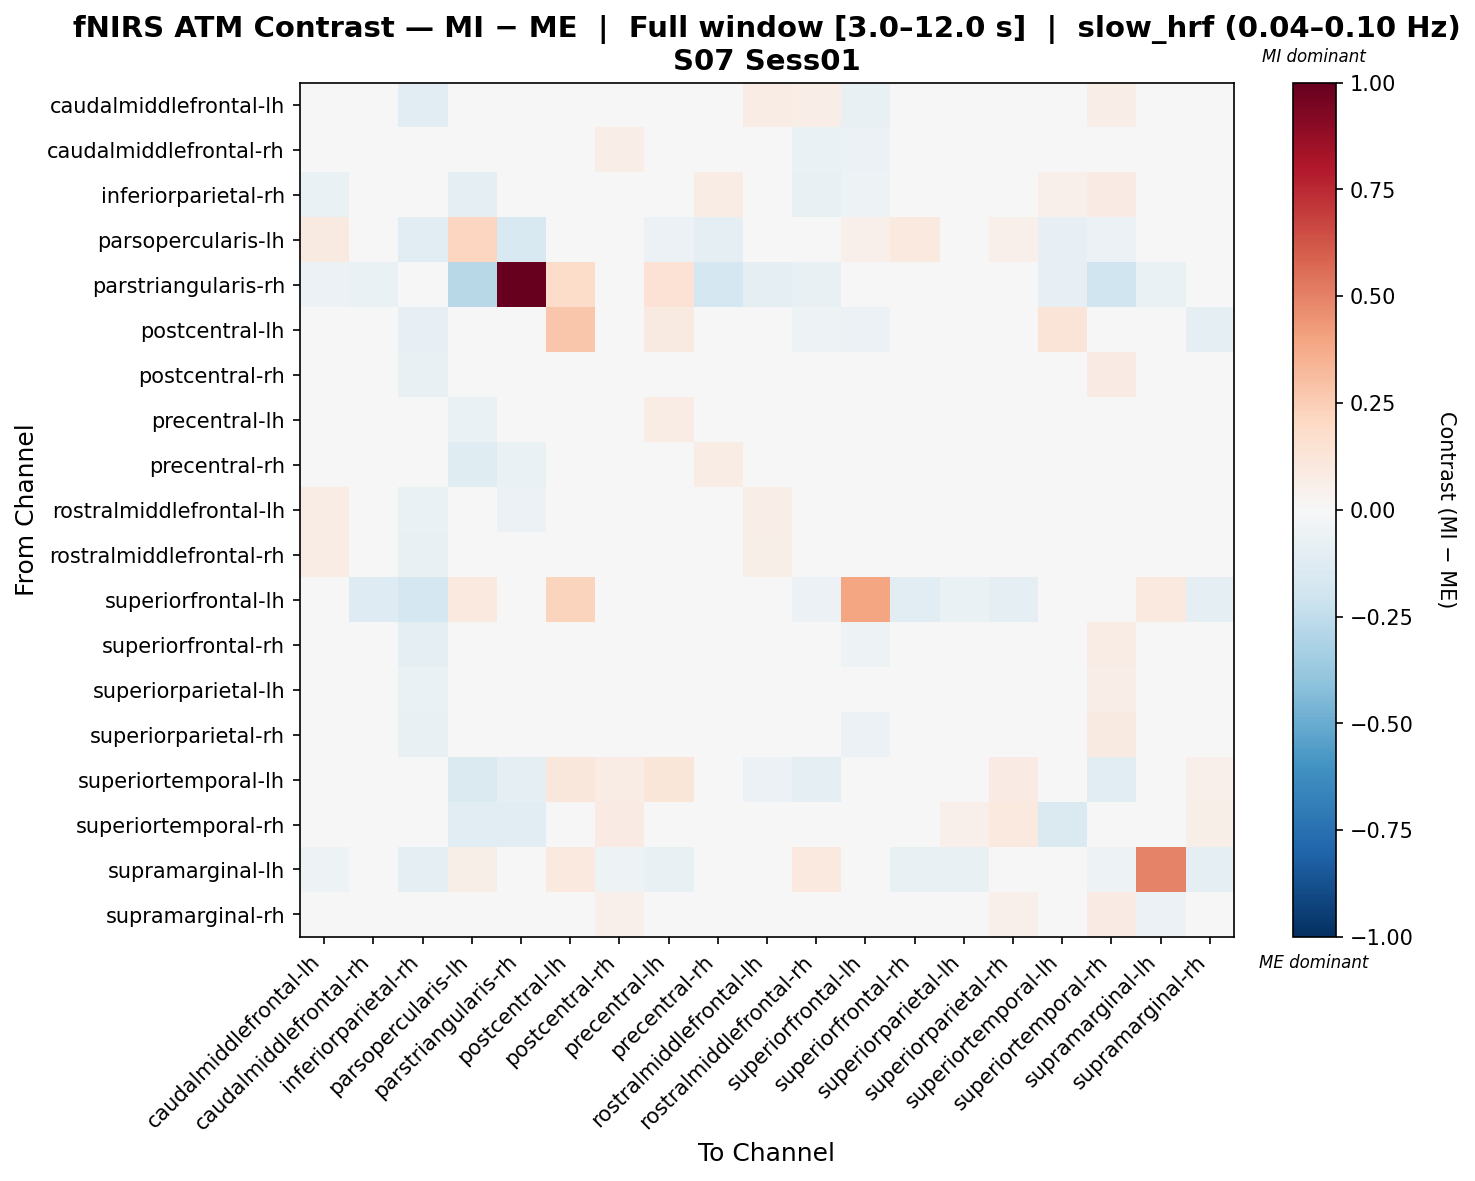

The file beside this chart, header and first rows:
, caudalmiddlefrontal-lh, caudalmiddlefrontal-rh, inferiorparietal-rh, parsopercularis-lh, parstriangularis-rh, postcentral-lh, postcentral-rh, precentral-lh, precentral-rh, rostralmiddlefrontal-lh, rostralmiddlefrontal-rh, superiorfrontal-lh, superiorfrontal-rh, superiorparietal-lh, superiorparietal-rh, superiortemporal-lh, superiortemporal-rh, supramarginal-lh, supramarginal-rh
caudalmiddlefrontal-lh, 0.04885, -0.02391, -0.1046, 0.003603, -0.04681, -0.01547, 0.02621, -0.04188, 0.001404, 0.07626, 0.06479, -0.0745, 0.03585, 0.02669, 0.01715, -0.01992, 0.06396, -0.03603, -0.00162
caudalmiddlefrontal-rh, -0.002554, 0.03796, -0.04348, -0.03644, -0.03166, -0.00684, 0.06332, -0.006676, 0.02977, -0.00244, -0.06488, -0.05835, -0.007206, 0.01874, 0.04674, 0.01083, 0.03868, -0.02042, 0.0349
inferiorparietal-rh, -0.0648, 0.03358, 0.0008841, -0.09397, -0.02489, -0.005608, 0.04643, 0.04295, 0.07379, -0.02897, -0.07342, -0.05399, -0.03768, 0.01054, 0.04431, 0.05445, 0.08059, -0.0375, 0.0333
parsopercularis-lh, 0.09244, -0.03053, -0.1137, 0.2131, -0.1493, 0.04052, 0.02679, -0.05524, -0.09957, 0.04856, 0.006582, 0.05266, 0.09531, -0.01047, 0.05215, -0.08206, -0.06032, -0.001752, -0.02515
parstriangularis-rh, -0.0576, -0.06366, -0.0485, -0.276, 1.0, 0.181, -0.03031, 0.1416, -0.1785, -0.09094, -0.07275, 0.0, -0.0485, -0.0485, -0.01516, -0.08003, -0.2, -0.06366, -0.0485
postcentral-lh, -0.04484, -0.04717, -0.08268, 0.01737, 0.02402, 0.2746, -0.04694, 0.08961, -0.04717, -0.0107, -0.05076, -0.05574, -0.02286, -0.02286, 0.004323, 0.1295, 0.004918, -0.02196, -0.09066
postcentral-rh, 0.00949, 0.02891, -0.0715, -0.01768, -0.02406, -0.01967, 0.0283, -0.0108, -0.01093, 0.001755, -0.02211, -0.03452, 0.005958, 0.003376, 0.0447, 0.02826, 0.0786, -0.03893, 0.02083
precentral-lh, -0.02436, 0.003832, -0.03708, -0.06871, -0.02513, 0.03418, 0.01928, 0.07209, 0.03616, -0.0294, -0.03442, -0.03621, -0.01024, 0.02507, 0.03851, 0.03698, 0.04332, -0.04588, 0.001998
precentral-rh, 0.006587, 0.04845, -0.007597, -0.1184, -0.06797, -0.003981, 0.02535, 0.04747, 0.07479, -0.02329, -0.02751, -0.03172, -0.006427, 0.0381, 0.03797, 0.01001, 0.0244, -0.0356, 0.009328
rostralmiddlefrontal-lh, 0.07296, -0.006401, -0.068, -0.02149, -0.06102, -0.002969, 0.02973, -0.04863, -0.02771, 0.06907, 0.03939, -0.02959, 0.04658, 0.01822, 0.03386, -0.03381, 0.03124, -0.03208, -0.009356
rostralmiddlefrontal-rh, 0.07076, -0.04422, -0.07787, 0.003186, -0.03916, 0.009074, 0.02738, -0.02633, -0.01452, 0.05934, 0.04048, -0.03351, 0.007891, 0.0188, 0.02544, -0.03768, 0.02364, -0.004154, -0.008528
superiorfrontal-lh, -0.005703, -0.1291, -0.1764, 0.09772, 0.0, 0.224, -0.02723, -0.03555, -0.0002021, -0.03396, -0.05755, 0.3952, -0.1098, -0.06258, -0.09882, 0.01688, 0.0, 0.09444, -0.09129
superiorfrontal-rh, 0.04668, -0.01547, -0.08843, 0.007067, -0.02607, -0.0008516, 0.03786, -0.01866, -0.01471, 0.04606, -0.008469, -0.05014, 0.02444, -0.0002215, 0.02416, 0.006622, 0.07694, -0.0409, -0.00591
superiorparietal-lh, 0.02942, 0.005897, -0.0653, -0.04215, -0.02733, -0.0001245, 0.02798, 0.01037, 0.02201, 0.009803, -0.005146, -0.03936, -0.01351, 0.0297, 0.02922, 0.00711, 0.07021, -0.03962, -0.009195
superiorparietal-rh, -0.005321, 0.003013, -0.07474, -0.00959, -0.01111, 0.004693, 0.03959, 0.004589, 0.002612, 0.01213, -0.01978, -0.06102, -0.01957, -0.001727, 0.01763, 0.03426, 0.09153, -0.02749, 0.0203
superiortemporal-lh, -0.03661, 0.03393, 0.01816, -0.1453, -0.08932, 0.1157, 0.07188, 0.1207, 0.02348, -0.05789, -0.09019, 0.005462, 0.01021, 0.00757, 0.0829, 0.02549, -0.1142, -0.03614, 0.0542
superiortemporal-rh, 0.04187, 0.003964, -0.003654, -0.1088, -0.1145, 0.0365, 0.08443, 0.02056, -0.00939, 0.01055, -0.02802, 0.003556, 0.04656, 0.05231, 0.09637, -0.1463, -0.0008432, -0.04387, 0.05869
supramarginal-lh, -0.05283, -0.04351, -0.09135, 0.0609, -0.03905, 0.09607, -0.05375, -0.07389, -0.04778, 0.02878, 0.09871, -0.00311, -0.07743, -0.07476, -0.04241, -0.03143, -0.05005, 0.4948, -0.09789
supramarginal-rh, 0.005808, 0.02534, -0.04693, -0.03491, -0.02737, -0.007396, 0.05046, -0.0004096, 0.002494, -0.003755, -0.0263, -0.04425, -0.005186, 0.00112, 0.05286, 0.0194, 0.07834, -0.0551, 0.01578
